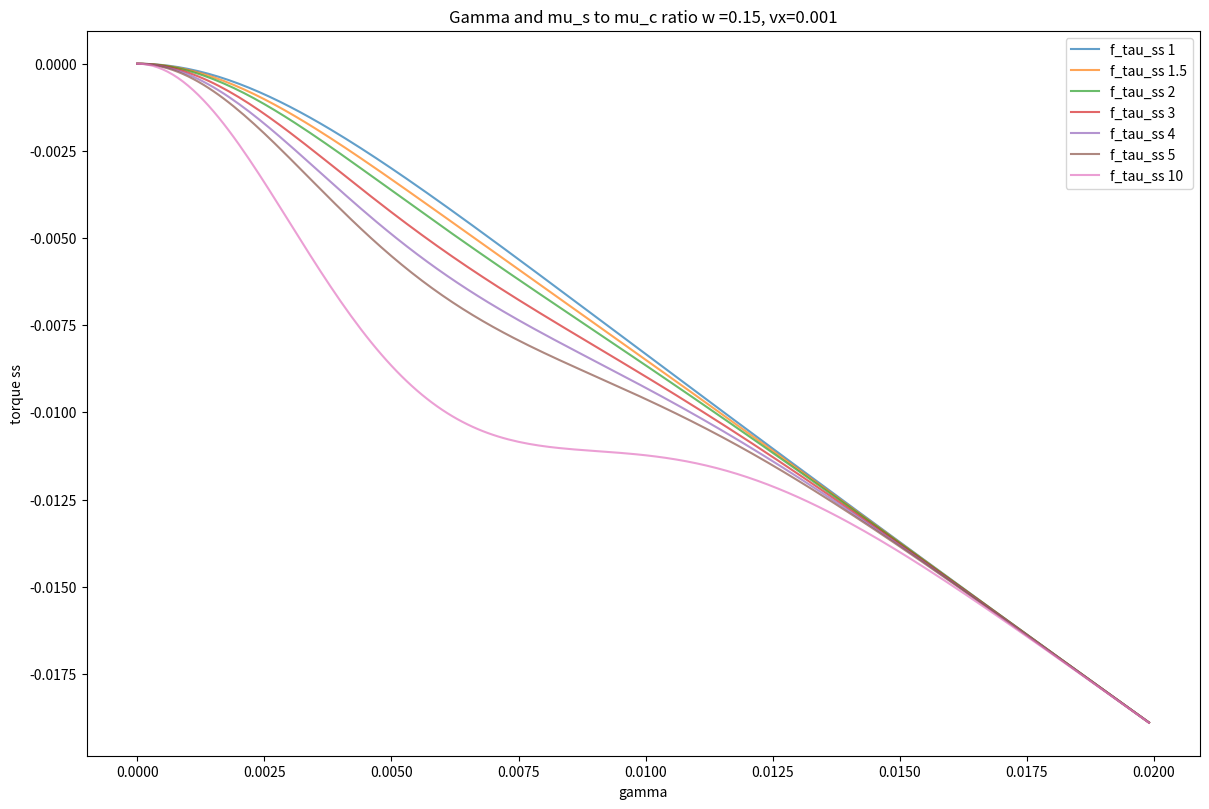

The script that saved this image:
import numpy as np
import matplotlib.pyplot as plt




def torque_ss(vel_vec, gamma, f_n, p):
    vel_at_cop = np.array([vel_vec['x'], vel_vec['y'], vel_vec['tau']])
    w = vel_vec['tau']
    mc = p['mu_c']
    ms = p['mu_s']
    vs = p['v_s']
    a = p['alpha']
    vel_at_cop[2] = vel_at_cop[2] * gamma

    v_norm = np.linalg.norm(vel_at_cop)

    g = mc + (ms - mc) * np.exp(- (v_norm / vs) ** a)

    f_tau_ss = -(g / v_norm + p['s2']) * f_n * vel_at_cop[2] * gamma

    Q1 = gamma * w ** 2 * g / (v_norm ** 3)
    Q2 = (g - mc) * a * gamma * w ** 2 * (v_norm / vs) ** (a - 1)
    Q3 =p['s2'] + g / v_norm
    df_dgamma = vel_at_cop[2] * f_n * (gamma * (Q1 - Q2) - 2 * Q3)
    return f_tau_ss, df_dgamma


m_s_list = [1, 1.5, 2, 3, 4, 5, 10]
vel_vec = {'x': 0.001, 'y': 0, 'tau': 0.15}
step_size = 1e-4
end_ = 0.02
n_steps = int(end_/step_size)
f_n = 1
f, (ax1) = plt.subplots(1, 1, figsize=(12, 8))

for i in range(len(m_s_list)):
    data = np.zeros((2, n_steps))
    p = {'grid_shape': (20, 20),  # number of grid elements in x any
         'grid_size': 1e-3,  # the physical size of each grid element
         'mu_c': 1,
         'mu_s': m_s_list[i],
         'v_s': 1e-3,
         'alpha': 2,
         's0': 1e5,
         's1': 2e1,
         's2': 0.4,
         'dt': 1e-4}

    for k in range(n_steps):
        gamma = k*step_size
        f_t, df_t = torque_ss(vel_vec, gamma, f_n, p)
        data[0, k] = gamma
        data[1, k] = f_t


    ax1.plot(data[0, :], data[1, :], alpha=0.7, label='f_tau_ss '+ str(m_s_list[i]))

ax1.set_title('Gamma and mu_s to mu_c ratio w =0.15, vx=0.001')
ax1.legend()


plt.tight_layout()
plt.xlabel('gamma')
plt.ylabel('torque ss')
plt.show()
